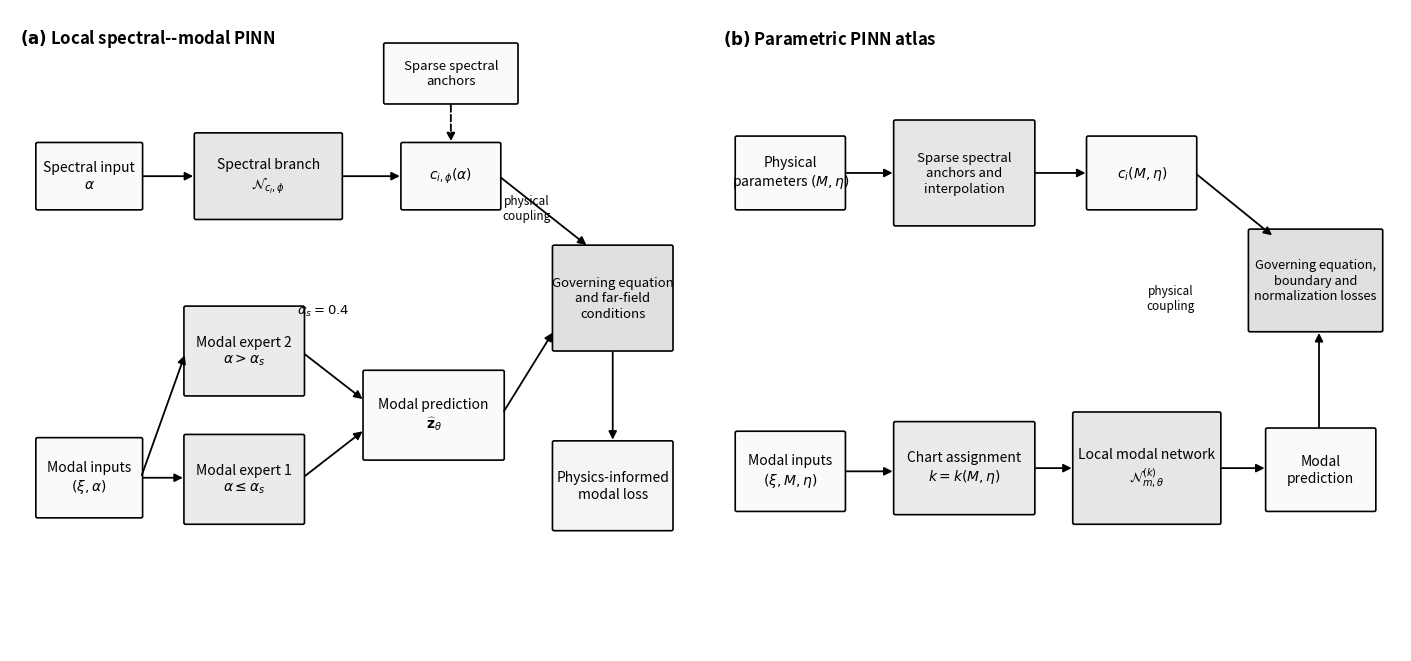

The matplotlib source for this figure:
from __future__ import annotations

from pathlib import Path

import matplotlib.pyplot as plt
from matplotlib.patches import FancyArrowPatch, FancyBboxPatch


OUTPUT_DIR = Path("assets/pinn_subsonic/article/figures")
OUTPUT_STEM = "Fig_spectral_modal_architecture_subsonic"


def add_box(
    ax: plt.Axes,
    x: float,
    y: float,
    width: float,
    height: float,
    text: str,
    *,
    shade: float = 0.96,
    linewidth: float = 1.2,
    fontsize: float = 10.0,
) -> None:
    """Add a rounded rectangular architecture block."""

    patch = FancyBboxPatch(
        (x, y),
        width,
        height,
        boxstyle="round,pad=0.025,rounding_size=0.025",
        facecolor=str(shade),
        edgecolor="black",
        linewidth=linewidth,
    )
    ax.add_patch(patch)

    ax.text(
        x + width / 2,
        y + height / 2,
        text,
        ha="center",
        va="center",
        fontsize=fontsize,
        linespacing=1.25,
    )


def add_arrow(
    ax: plt.Axes,
    start: tuple[float, float],
    end: tuple[float, float],
    *,
    dashed: bool = False,
    linewidth: float = 1.3,
) -> None:
    """Add a directed connection between two blocks."""

    arrow = FancyArrowPatch(
        start,
        end,
        arrowstyle="-|>",
        mutation_scale=12,
        linewidth=linewidth,
        linestyle="--" if dashed else "-",
        color="black",
        shrinkA=2,
        shrinkB=2,
    )
    ax.add_patch(arrow)


def draw_local_architecture(ax: plt.Axes) -> None:
    """Panel (a): local spectral--modal PINN."""

    ax.set_xlim(0, 10)
    ax.set_ylim(0, 10)
    ax.axis("off")

    ax.text(
        0.15,
        9.55,
        r"$\mathbf{(a)}$ Local spectral--modal PINN",
        fontsize=12,
        fontweight="bold",
        ha="left",
        va="center",
    )

    # Inputs
    add_box(
        ax,
        0.4,
        6.9,
        1.5,
        1.0,
        r"Spectral input" "\n" r"$\alpha$",
        shade=0.98,
    )

    add_box(
        ax,
        0.4,
        2.1,
        1.5,
        1.2,
        r"Modal inputs" "\n" r"$(\xi,\alpha)$",
        shade=0.98,
    )

    # Spectral branch
    add_box(
        ax,
        2.7,
        6.75,
        2.1,
        1.3,
        "Spectral branch"
        "\n"
        r"$\mathcal{N}_{c_i,\phi}$",
        shade=0.90,
    )

    add_box(
        ax,
        5.7,
        6.9,
        1.4,
        1.0,
        r"$c_{i,\phi}(\alpha)$",
        shade=0.98,
    )

    # Modal experts
    add_box(
        ax,
        2.55,
        2.0,
        1.7,
        1.35,
        "Modal expert 1"
        "\n"
        r"$\alpha\leq\alpha_s$",
        shade=0.92,
    )

    add_box(
        ax,
        2.55,
        4.0,
        1.7,
        1.35,
        "Modal expert 2"
        "\n"
        r"$\alpha>\alpha_s$",
        shade=0.92,
    )

    add_box(
        ax,
        5.15,
        3.0,
        2.0,
        1.35,
        "Modal prediction"
        "\n"
        r"$\widehat{\mathbf{z}}_{\theta}$",
        shade=0.98,
    )

    # Physics coupling and losses
    add_box(
        ax,
        7.9,
        4.7,
        1.7,
        1.6,
        "Governing equation"
        "\n"
        "and far-field"
        "\n"
        "conditions",
        shade=0.88,
        fontsize=9.5,
    )

    add_box(
        ax,
        7.9,
        1.9,
        1.7,
        1.35,
        "Physics-informed"
        "\n"
        "modal loss",
        shade=0.96,
    )

    add_box(
        ax,
        5.45,
        8.55,
        1.9,
        0.9,
        "Sparse spectral"
        "\n"
        "anchors",
        shade=0.98,
        fontsize=9.5,
    )

    # Connections
    add_arrow(ax, (1.9, 7.4), (2.7, 7.4))
    add_arrow(ax, (4.8, 7.4), (5.7, 7.4))

    add_arrow(ax, (1.9, 2.7), (2.55, 2.7))
    add_arrow(ax, (1.9, 2.7), (2.55, 4.65))

    add_arrow(ax, (4.25, 2.7), (5.15, 3.45))
    add_arrow(ax, (4.25, 4.65), (5.15, 3.9))

    add_arrow(ax, (7.1, 7.4), (8.4, 6.3))
    add_arrow(ax, (7.15, 3.7), (7.9, 5.0))
    add_arrow(ax, (8.75, 4.7), (8.75, 3.25))

    add_arrow(
        ax,
        (6.4, 8.55),
        (6.4, 7.9),
        dashed=True,
    )

    ax.text(
        4.55,
        5.25,
        r"$\alpha_s=0.4$",
        fontsize=9.5,
        ha="center",
    )

    ax.text(
        7.5,
        6.9,
        "physical"
        "\n"
        "coupling",
        fontsize=8.5,
        ha="center",
        va="center",
    )


def draw_atlas_architecture(ax: plt.Axes) -> None:
    """Panel (b): parametric atlas architecture."""

    ax.set_xlim(0, 10)
    ax.set_ylim(0, 10)
    ax.axis("off")

    ax.text(
        0.15,
        9.55,
        r"$\mathbf{(b)}$ Parametric PINN atlas",
        fontsize=12,
        fontweight="bold",
        ha="left",
        va="center",
    )

    # Inputs
    add_box(
        ax,
        0.35,
        6.9,
        1.55,
        1.1,
        "Physical"
        "\n"
        r"parameters $(M,\eta)$",
        shade=0.98,
    )

    add_box(
        ax,
        0.35,
        2.2,
        1.55,
        1.2,
        "Modal inputs"
        "\n"
        r"$(\xi,M,\eta)$",
        shade=0.98,
    )

    # Spectral interpolation
    add_box(
        ax,
        2.65,
        6.65,
        2.0,
        1.6,
        "Sparse spectral"
        "\n"
        "anchors and"
        "\n"
        "interpolation",
        shade=0.90,
        fontsize=9.5,
    )

    add_box(
        ax,
        5.45,
        6.9,
        1.55,
        1.1,
        r"$c_i(M,\eta)$",
        shade=0.98,
    )

    # Chart assignment and mode network
    add_box(
        ax,
        2.65,
        2.15,
        2.0,
        1.4,
        "Chart assignment"
        "\n"
        r"$k=k(M,\eta)$",
        shade=0.92,
    )

    add_box(
        ax,
        5.25,
        2.0,
        2.1,
        1.7,
        "Local modal network"
        "\n"
        r"$\mathcal{N}^{(k)}_{m,\theta}$",
        shade=0.90,
    )

    add_box(
        ax,
        8.05,
        2.2,
        1.55,
        1.25,
        "Modal"
        "\n"
        "prediction",
        shade=0.98,
    )

    # Physics loss
    add_box(
        ax,
        7.8,
        5.0,
        1.9,
        1.55,
        "Governing equation,"
        "\n"
        "boundary and"
        "\n"
        "normalization losses",
        shade=0.88,
        fontsize=9.2,
    )

    # Connections
    add_arrow(ax, (1.9, 7.45), (2.65, 7.45))
    add_arrow(ax, (4.65, 7.45), (5.45, 7.45))

    add_arrow(ax, (1.9, 2.8), (2.65, 2.8))
    add_arrow(ax, (4.65, 2.85), (5.25, 2.85))
    add_arrow(ax, (7.35, 2.85), (8.05, 2.85))

    add_arrow(ax, (7.0, 7.45), (8.15, 6.45))
    add_arrow(ax, (8.8, 3.45), (8.8, 5.0))

    ax.text(
        6.65,
        5.5,
        "physical"
        "\n"
        "coupling",
        fontsize=8.5,
        ha="center",
        va="center",
    )


def main() -> None:
    OUTPUT_DIR.mkdir(parents=True, exist_ok=True)

    fig, axes = plt.subplots(
        1,
        2,
        figsize=(14.0, 6.5),
        constrained_layout=True,
    )

    draw_local_architecture(axes[0])
    draw_atlas_architecture(axes[1])

    png_path = OUTPUT_DIR / f"{OUTPUT_STEM}.png"
    pdf_path = OUTPUT_DIR / f"{OUTPUT_STEM}.pdf"

    fig.savefig(
        png_path,
        dpi=300,
        bbox_inches="tight",
    )
    fig.savefig(
        pdf_path,
        bbox_inches="tight",
    )
    plt.close(fig)

    print(f"Written: {png_path}")
    print(f"Written: {pdf_path}")


if __name__ == "__main__":
    main()
